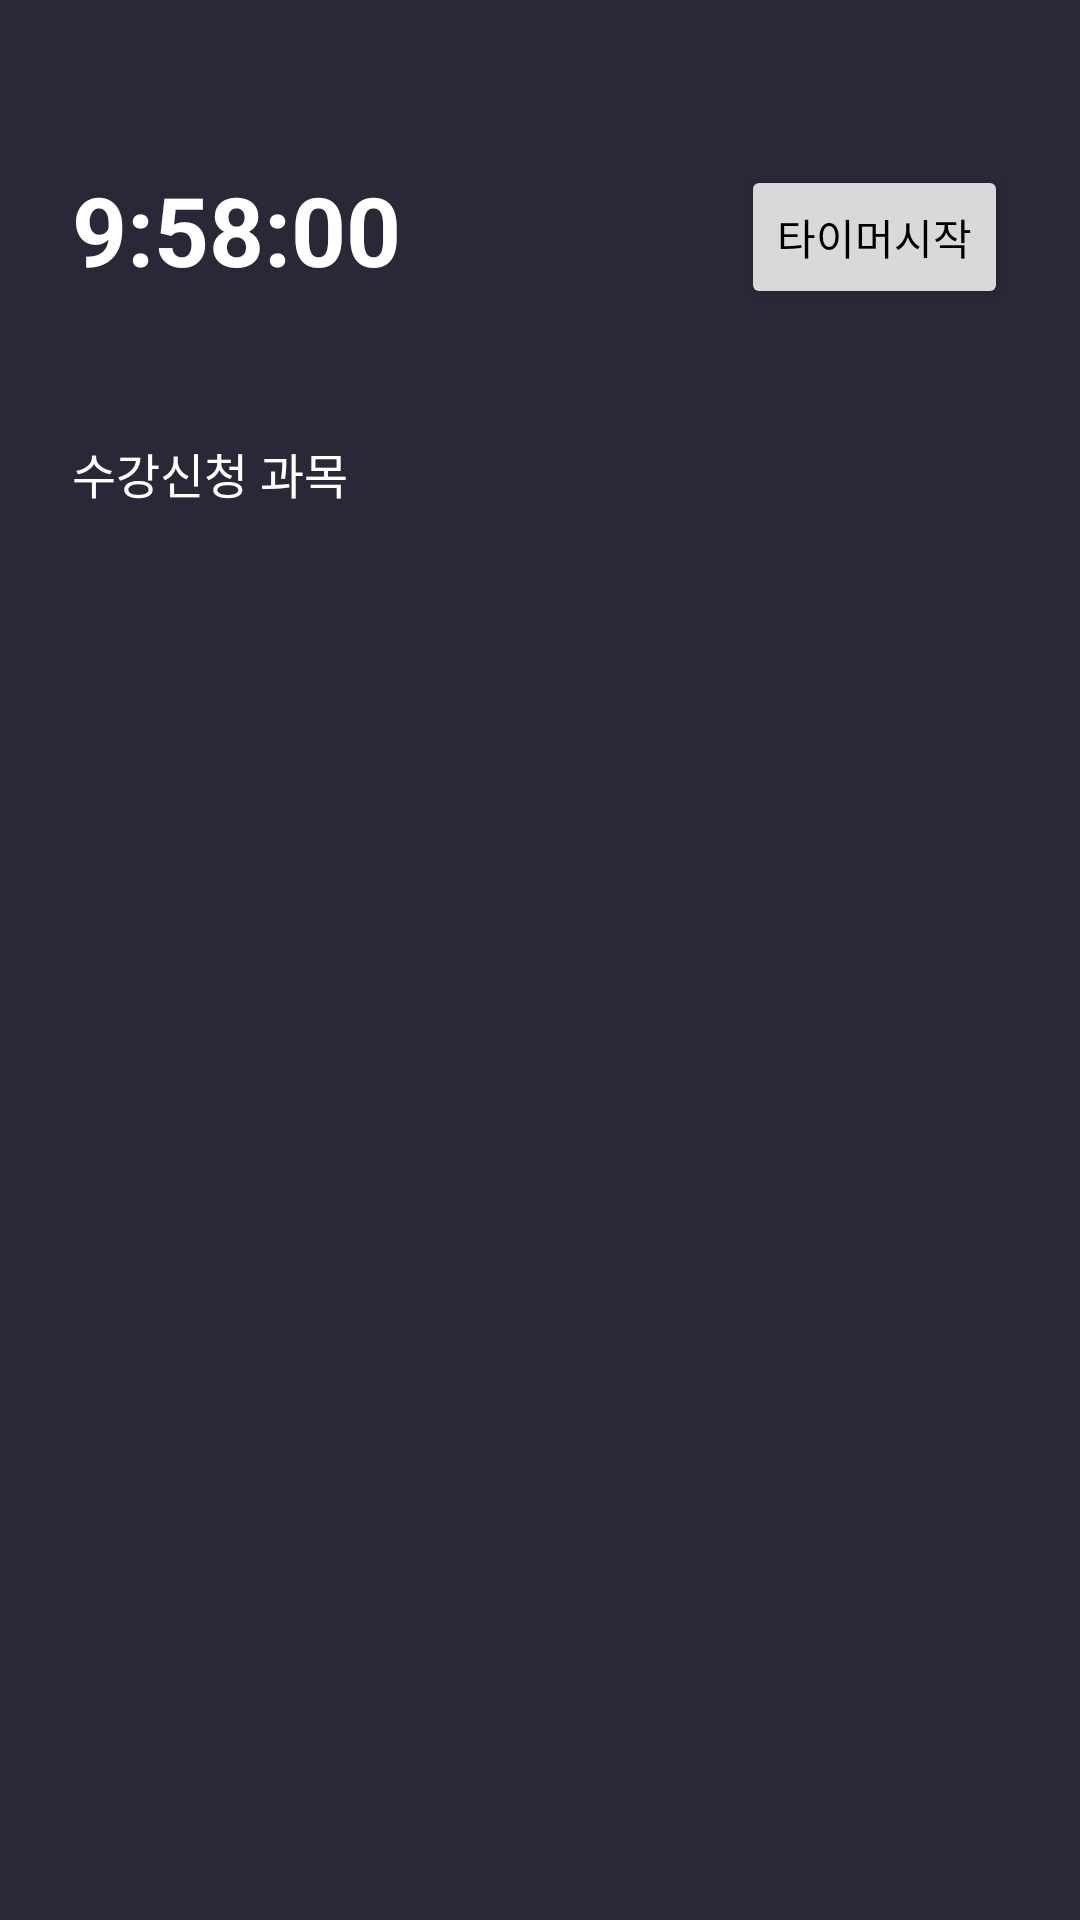

Produce the Android XML layout that renders to this screen, including the resource entries it uses.
<!-- AndroidManifest.xml: application theme Theme.Pro_Test -->
<!-- res/layout/fragment_enrollment.xml -->
<?xml version="1.0" encoding="utf-8"?>
<androidx.constraintlayout.widget.ConstraintLayout xmlns:android="http://schemas.android.com/apk/res/android"
    xmlns:app="http://schemas.android.com/apk/res-auto"
    xmlns:tools="http://schemas.android.com/tools"
    android:layout_width="match_parent"
    android:layout_height="match_parent"
    android:background="#282837"
    tools:context=".EnrollmentFragment">

    
    <TextView
        android:id="@+id/tvTime"
        android:layout_width="wrap_content"
        android:layout_height="wrap_content"
        android:text="9:58:00"
        android:textColor="#FFFFFF"
        android:textSize="32sp"
        android:textStyle="bold"
        app:layout_constraintTop_toTopOf="parent"
        app:layout_constraintStart_toStartOf="parent"
        android:layout_marginTop="55dp"
        android:layout_marginStart="24dp" />

    
    <Button
        android:id="@+id/btnStartTimer"
        android:layout_width="wrap_content"
        android:layout_height="wrap_content"
        android:text="타이머시작"
        android:backgroundTint="#D9D9D9"
        android:textColor="@color/black"
        app:layout_constraintTop_toTopOf="@id/tvTime"
        app:layout_constraintEnd_toEndOf="parent"
        android:layout_marginEnd="24dp" />

    
    <TextView
        android:id="@+id/tvSubjectLabel"
        android:layout_width="wrap_content"
        android:layout_height="wrap_content"
        android:text="수강신청 과목"
        android:textColor="#FFFFFF"
        android:textSize="16sp"
        app:layout_constraintTop_toBottomOf="@id/tvTime"
        app:layout_constraintStart_toStartOf="parent"
        android:layout_marginTop="48dp"
        android:layout_marginStart="24dp" />

    
    <androidx.recyclerview.widget.RecyclerView
        android:id="@+id/rvSubjects"
        android:layout_width="0dp"
        android:layout_height="0dp"
        android:padding="8dp"
        app:layout_constraintTop_toBottomOf="@id/tvSubjectLabel"
        app:layout_constraintStart_toStartOf="parent"
        app:layout_constraintEnd_toEndOf="parent"
        app:layout_constraintBottom_toBottomOf="parent"
        android:clipToPadding="false"
        app:layoutManager="androidx.recyclerview.widget.LinearLayoutManager"
        tools:listitem="@layout/item_subject" />

</androidx.constraintlayout.widget.ConstraintLayout>
<!-- res/layout/item_subject.xml (included above) -->
<LinearLayout xmlns:android="http://schemas.android.com/apk/res/android"
    android:orientation="horizontal"
    android:layout_width="match_parent"
    android:layout_height="wrap_content"
    android:padding="12dp"
    android:background="#282837">

    <TextView
        android:id="@+id/tvSubject"
        android:layout_width="0dp"
        android:layout_height="wrap_content"
        android:text="과목명"
        android:textColor="#FFFFFF"
        android:textSize="16sp"
        android:layout_weight="1" />

    <TextView
        android:id="@+id/tvPeople"
        android:layout_width="wrap_content"
        android:layout_height="wrap_content"
        android:text="30명"
        android:textColor="#FFFFFF"
        android:textSize="16sp"
        android:layout_marginEnd="16dp" />

    <Button
        android:id="@+id/btnApply"
        android:layout_width="wrap_content"
        android:layout_height="wrap_content"
        android:text="신청"
        android:backgroundTint="#D9D9D9"
        android:textColor="@color/black"/>
</LinearLayout>
<!-- resources referenced by this layout -->
<resources>
  <color name="black">#FF000000</color>
  <style name="Theme.Pro_Test" parent="Base.Theme.Pro_Test" />
  <style name="Base.Theme.Pro_Test" parent="Theme.Material3.DayNight.NoActionBar">
          
          
      </style>
</resources>
